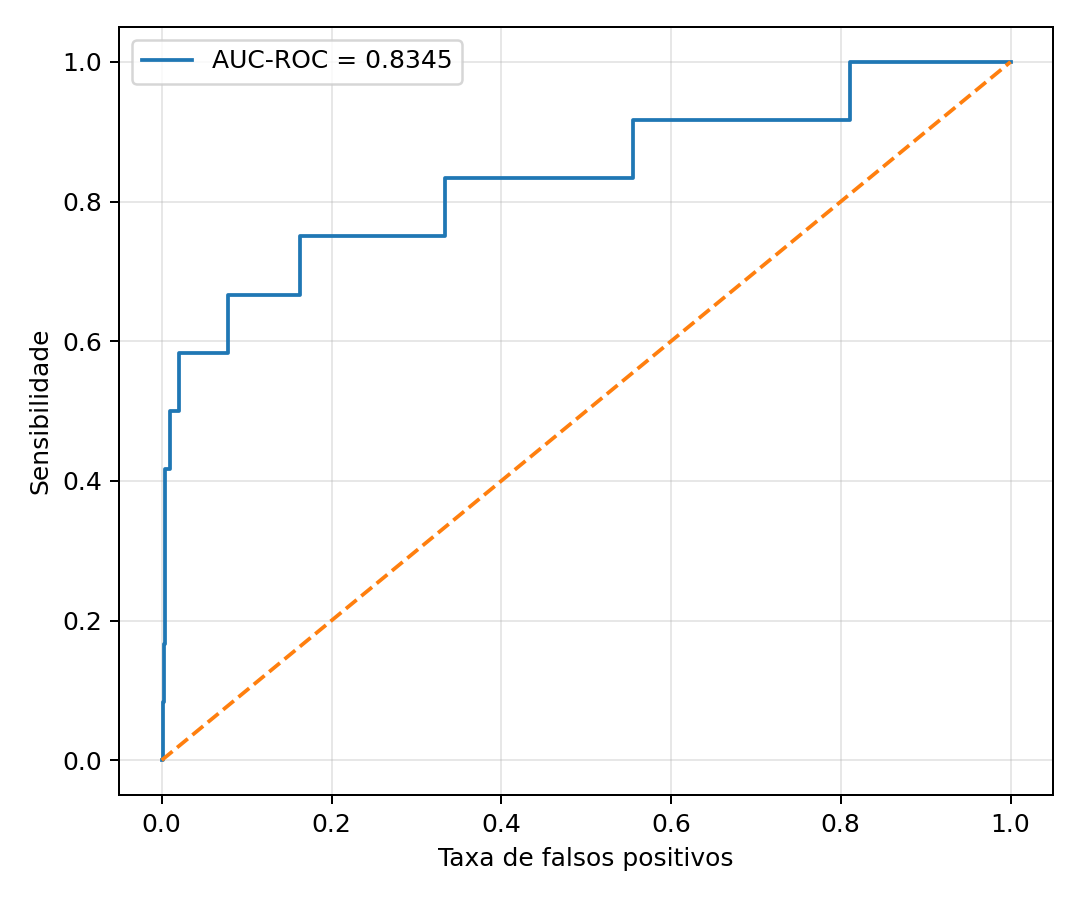

Source data for this figure (header and first rows):
fpr, tpr
0.0, 0.0
0.0004684, 0.0
0.001405, 0.0
0.001405, 0.08333
0.00281, 0.08333
0.00281, 0.1667
0.003279, 0.1667
0.003279, 0.25
0.003747, 0.25
0.003747, 0.3333
0.004215, 0.3333
0.004215, 0.4167
0.009836, 0.4167
0.009836, 0.5
0.02061, 0.5
0.02061, 0.5833
0.07822, 0.5833
0.07822, 0.6667
0.1635, 0.6667
0.1635, 0.75
0.3335, 0.75
0.3335, 0.8333
0.555, 0.8333
0.555, 0.9167
0.8103, 0.9167
0.8103, 1.0
1.0, 1.0
